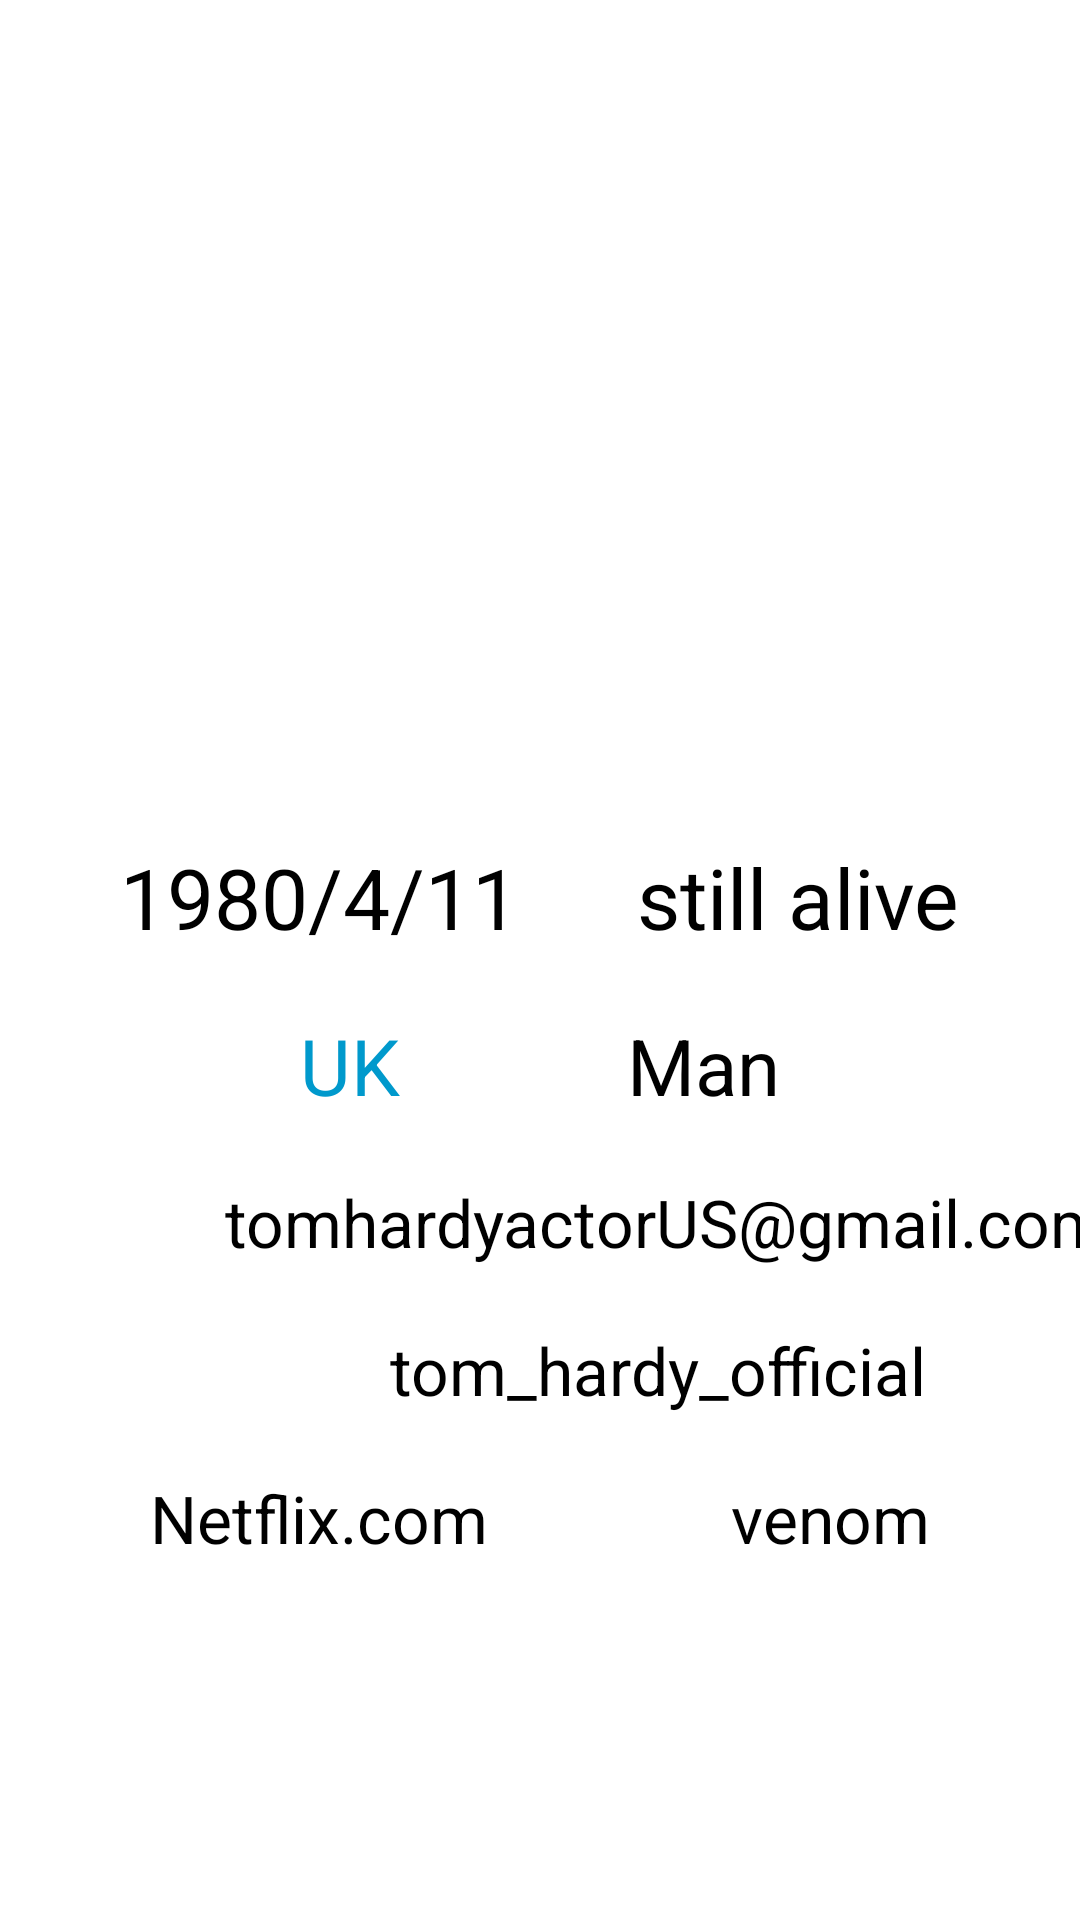

Reconstruct the res/layout file that produces this screen, plus the resources it refers to.
<!-- AndroidManifest.xml: application theme Theme.RetrofitTv -->
<!-- res/layout/activity_details.xml -->
<?xml version="1.0" encoding="utf-8"?>
<androidx.constraintlayout.widget.ConstraintLayout xmlns:android="http://schemas.android.com/apk/res/android"
    xmlns:app="http://schemas.android.com/apk/res-auto"
    xmlns:tools="http://schemas.android.com/tools"
    android:layout_width="match_parent"
    android:layout_height="match_parent"
    tools:context=".ui.activity.DetailsActivity">

    <androidx.appcompat.widget.AppCompatImageView
        android:id="@+id/imageview_actor"
        android:layout_width="match_parent"
        android:layout_height="200dp"
        android:layout_margin="4dp"
        android:scaleType="centerCrop"
        app:layout_constraintEnd_toEndOf="parent"
        app:layout_constraintStart_toStartOf="parent"
        app:layout_constraintTop_toTopOf="parent"
        tools:src="@drawable/ic_launcher_background" />

    <androidx.appcompat.widget.AppCompatTextView
        android:id="@+id/textview_actor_name"
        android:layout_width="wrap_content"
        android:layout_height="wrap_content"
        android:layout_margin="@dimen/margin_view"
        android:layout_marginTop="24dp"
        android:gravity="center"
        android:textColor="@color/black"
        android:textSize="40sp"
        app:layout_constraintEnd_toEndOf="@id/imageview_actor"
        app:layout_constraintStart_toStartOf="@id/imageview_actor"
        app:layout_constraintTop_toBottomOf="@id/imageview_actor"
        tools:text="Tom Hardy" />

    <androidx.appcompat.widget.AppCompatTextView
        android:id="@+id/textview_actor_country"
        android:layout_width="wrap_content"
        android:layout_height="wrap_content"
        android:layout_marginStart="100dp"
        android:layout_marginTop="20dp"
        android:text="UK"
        android:textColor="@android:color/holo_blue_dark"
        android:textSize="26sp"
        app:layout_constraintStart_toStartOf="parent"
        app:layout_constraintTop_toBottomOf="@id/textview_actor_birthday" />

    <androidx.appcompat.widget.AppCompatTextView
        android:id="@+id/textview_actor_birthday"
        android:layout_width="wrap_content"
        android:layout_height="wrap_content"
        android:layout_marginStart="40dp"
        android:layout_marginTop="20dp"
        android:text="1980/4/11"
        android:textColor="@color/black"
        android:textSize="28sp"
        app:layout_constraintStart_toStartOf="parent"
        app:layout_constraintTop_toBottomOf="@id/textview_actor_name" />

    <androidx.appcompat.widget.AppCompatTextView
        android:id="@+id/textview_actor_deathday"
        android:layout_width="wrap_content"
        android:layout_height="wrap_content"
        android:layout_marginEnd="40dp"
        android:layout_marginTop="20dp"
        android:text="still alive"
        android:textColor="@color/black"
        android:textSize="28sp"
        app:layout_constraintEnd_toEndOf="parent"
        app:layout_constraintTop_toBottomOf="@id/textview_actor_name" />

    <androidx.appcompat.widget.AppCompatTextView
        android:id="@+id/textview_actor_gender"
        android:layout_width="wrap_content"
        android:layout_height="wrap_content"
        android:layout_marginEnd="100dp"
        android:layout_marginTop="20dp"
        android:text="Man"
        android:textColor="@color/black"
        android:textSize="26sp"
        app:layout_constraintEnd_toEndOf="parent"
        app:layout_constraintTop_toBottomOf="@id/textview_actor_deathday" />

    <androidx.appcompat.widget.AppCompatTextView
        android:id="@+id/textview_actor_id"
        android:layout_width="wrap_content"
        android:layout_height="wrap_content"
        android:layout_marginStart="130dp"
        android:layout_marginTop="20dp"
        android:text="tom_hardy_official"
        android:textColor="@color/black"
        android:textSize="22sp"
        app:layout_constraintStart_toStartOf="parent"
        app:layout_constraintTop_toBottomOf="@id/textview_actor_links" />

    <androidx.appcompat.widget.AppCompatTextView
        android:id="@+id/textview_actor_links"
        android:layout_width="wrap_content"
        android:layout_height="wrap_content"
        android:layout_marginStart="75dp"
        android:layout_marginTop="20dp"
        android:text="tomhardyactorUS@gmail.com"
        android:textColor="@color/black"
        android:textSize="22sp"
        app:layout_constraintStart_toStartOf="parent"
        app:layout_constraintTop_toBottomOf="@id/textview_actor_country" />

    <androidx.appcompat.widget.AppCompatTextView
        android:id="@+id/textview_actor_url"
        android:layout_width="wrap_content"
        android:layout_height="wrap_content"
        android:layout_marginStart="50dp"
        android:layout_marginTop="20dp"
        android:text="Netflix.com"
        android:textColor="@color/black"
        android:textSize="22sp"
        app:layout_constraintStart_toStartOf="parent"
        app:layout_constraintTop_toBottomOf="@id/textview_actor_id" />

    <androidx.appcompat.widget.AppCompatTextView
        android:id="@+id/textview_actor_update"
        android:layout_width="wrap_content"
        android:layout_height="wrap_content"
        android:layout_marginEnd="50dp"
        android:layout_marginTop="20dp"
        android:text="venom"
        android:textColor="@color/black"
        android:textSize="22sp"
        app:layout_constraintEnd_toEndOf="parent"
        app:layout_constraintTop_toBottomOf="@id/textview_actor_id" />


</androidx.constraintlayout.widget.ConstraintLayout>
<!-- resources referenced by this layout -->
<resources>
  <dimen name="margin_view">3dp</dimen>
  <style name="Theme.RetrofitTv" parent="Theme.MaterialComponents.DayNight.DarkActionBar">
          
          <item name="colorPrimary">@color/purple_500</item>
          <item name="colorPrimaryVariant">@color/purple_700</item>
          <item name="colorOnPrimary">@color/white</item>
          
          <item name="colorSecondary">@color/teal_200</item>
          <item name="colorSecondaryVariant">@color/teal_700</item>
          <item name="colorOnSecondary">@color/black</item>
          <item name="fontFamily">@font/italic_font</item>
          <item name="font">@font/italic_font</item>
          
          <item name="android:statusBarColor" tools:targetApi="l">?attr/colorPrimaryVariant</item>
          
      </style>
  <!-- not gathered from this repository: default colours our renderer supplied (Android Studio template values) -->
  <color name="purple_500">#FF6200EE</color>
  <color name="purple_700">#FF3700B3</color>
  <color name="teal_200">#FF03DAC5</color>
  <color name="teal_700">#FF018786</color>
  <color name="black">#FF000000</color>
  <color name="white">#FFFFFFFF</color>
</resources>
